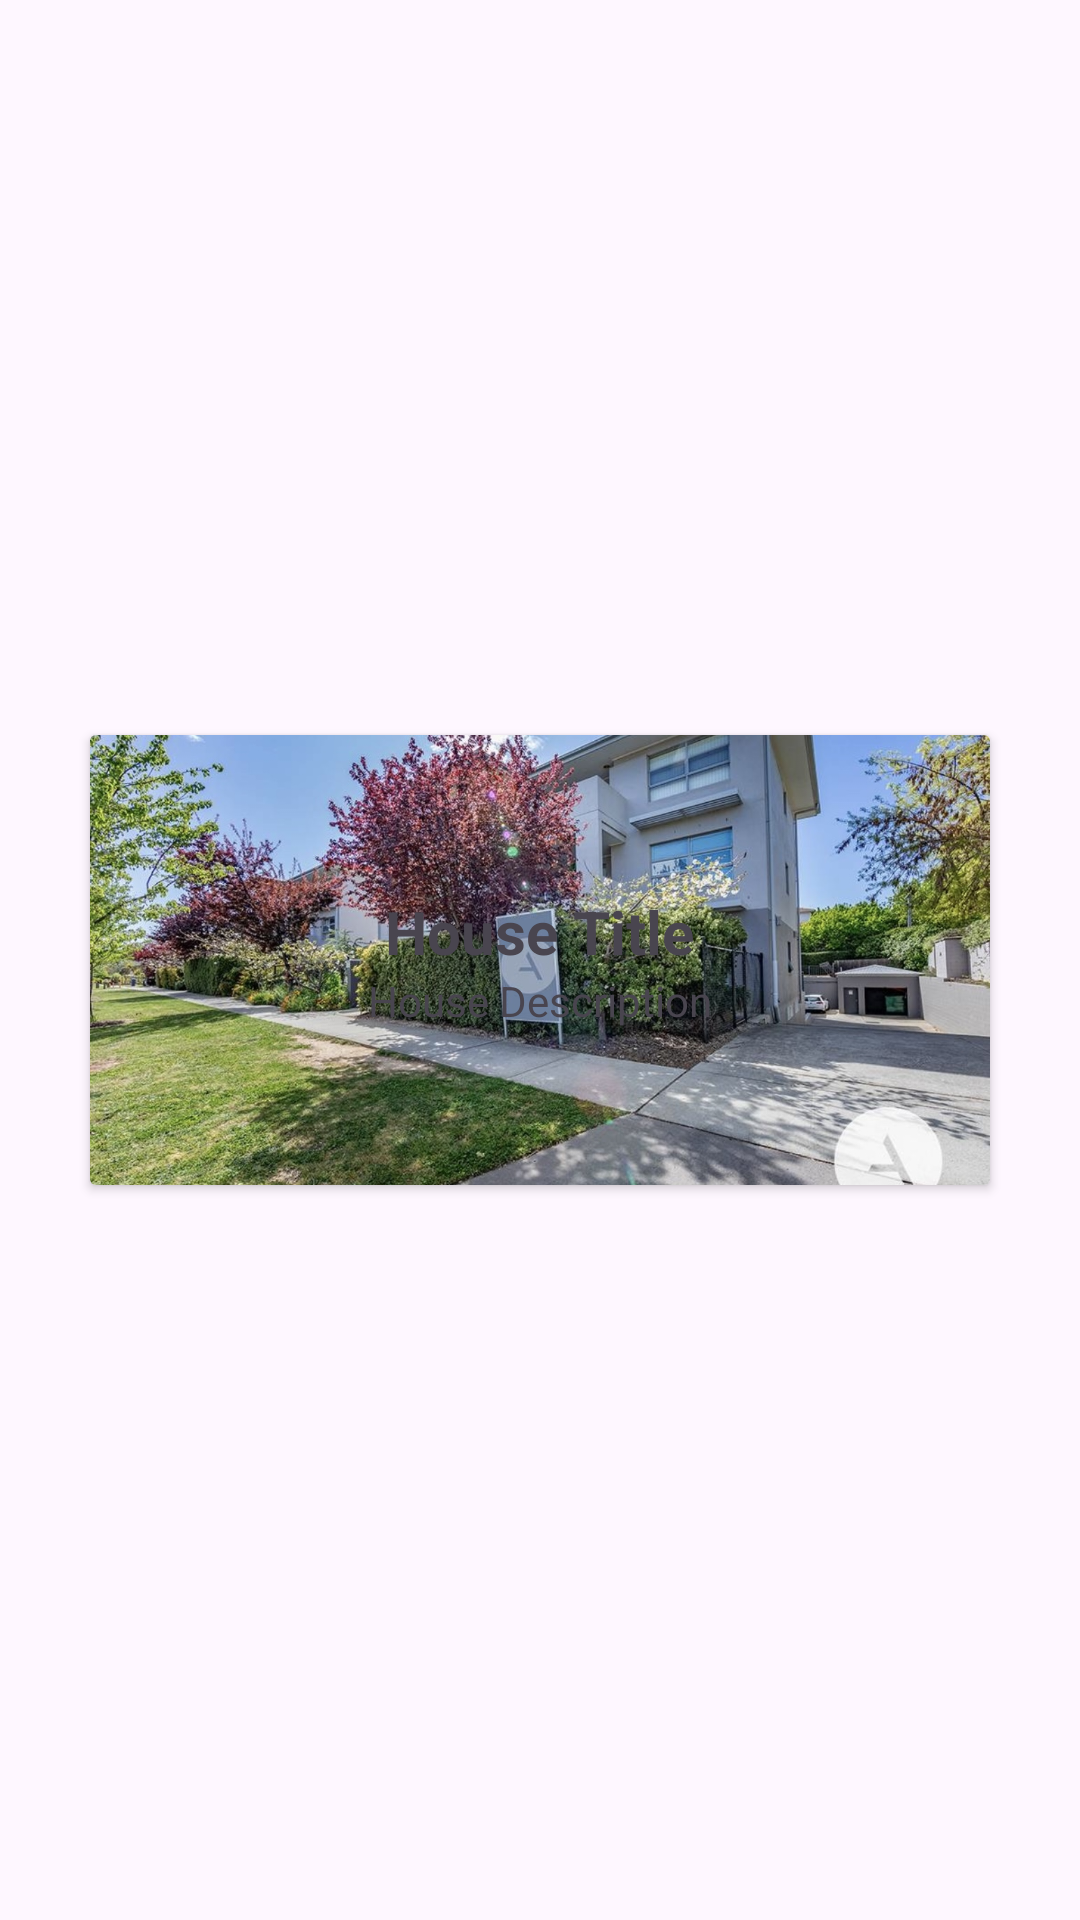

Android layout source for this screen:
<!-- AndroidManifest.xml: application theme Theme.Forum -->
<!-- res/layout/house_cardview.xml -->
<?xml version="1.0" encoding="utf-8"?>
<androidx.constraintlayout.widget.ConstraintLayout xmlns:android="http://schemas.android.com/apk/res/android"
    xmlns:app="http://schemas.android.com/apk/res-auto"
    xmlns:tools="http://schemas.android.com/tools"
    android:layout_width="wrap_content"
    android:layout_height="wrap_content">

    <androidx.cardview.widget.CardView
        android:layout_width="300dp"
        android:layout_height="150dp"
        android:layout_margin="50dp"
        android:layout_marginStart="50dp"
        android:elevation="2dp"
        app:layout_constraintStart_toStartOf="parent"
        app:layout_constraintTop_toTopOf="parent"
        app:layout_constraintBottom_toBottomOf="parent"
        app:layout_constraintEnd_toEndOf="parent">


        <ImageView
            android:id="@+id/houimage"
            android:layout_width="match_parent"
            android:layout_height="match_parent"
            android:scaleType="centerCrop"

            android:src="@drawable/houseappearence1" />

        <LinearLayout
            android:layout_width="match_parent"
            android:layout_height="match_parent"
            android:orientation="vertical"
            android:gravity="center"
            android:layout_gravity="center">

            <TextView
                android:id="@+id/textViewTitle"
                android:layout_width="wrap_content"
                android:layout_height="wrap_content"
                android:text="House Title"
                android:textSize="20sp"
                android:textStyle="bold" />

            <TextView
                android:id="@+id/textViewDescription"
                android:layout_width="wrap_content"
                android:layout_height="wrap_content"
                android:text="House Description"
                android:textSize="14sp" />
        </LinearLayout>
    </androidx.cardview.widget.CardView>

</androidx.constraintlayout.widget.ConstraintLayout>
<!-- resources referenced by this layout -->
<resources>
  <!-- drawable houseappearence1: jpg bitmap (drawable, 522096 bytes) -->
  <style name="Theme.Forum" parent="Base.Theme.Forum" />
  <style name="Base.Theme.Forum" parent="Theme.Material3.DayNight.NoActionBar">
          
          
      </style>
</resources>
